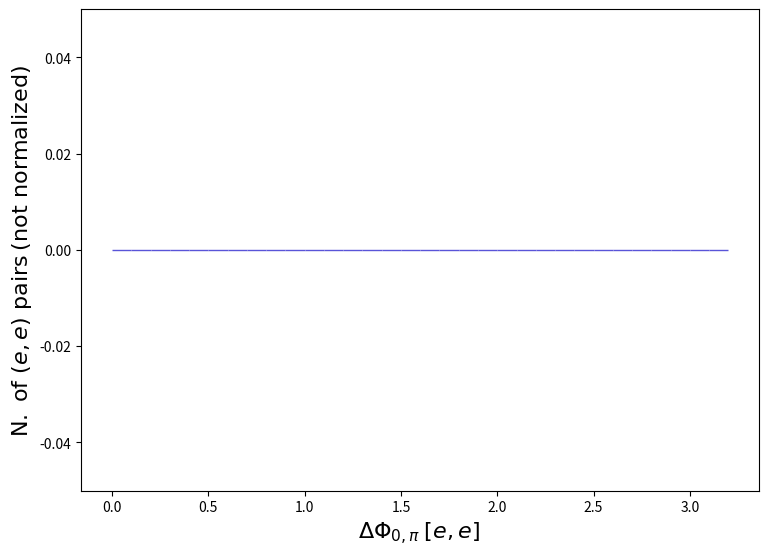

This chart was generated by the following Python code: (Note: this script raises an exception after producing the figure.)
def selection_140():

    # Library import
    import numpy
    import matplotlib
    import matplotlib.pyplot   as plt
    import matplotlib.gridspec as gridspec

    # Library version
    matplotlib_version = matplotlib.__version__
    numpy_version      = numpy.__version__

    # Histo binning
    xBinning = numpy.linspace(0.0,3.2,33,endpoint=True)

    # Creating data sequence: middle of each bin
    xData = numpy.array([0.05,0.15000000000000002,0.25,0.35000000000000003,0.45,0.55,0.65,0.75,0.8500000000000001,0.9500000000000001,1.05,1.1500000000000001,1.25,1.35,1.4500000000000002,1.55,1.6500000000000001,1.75,1.85,1.9500000000000002,2.0500000000000003,2.15,2.25,2.35,2.45,2.5500000000000003,2.6500000000000004,2.75,2.85,2.95,3.0500000000000003,3.1500000000000004])

    # Creating weights for histo: y141_DPHI_0_PI_0
    y141_DPHI_0_PI_0_weights = numpy.array([0.0,0.0,0.0,0.0,0.0,0.0,0.0,0.0,0.0,0.0,0.0,0.0,0.0,0.0,0.0,0.0,0.0,0.0,0.0,0.0,0.0,0.0,0.0,0.0,0.0,0.0,0.0,0.0,0.0,0.0,0.0,0.0])

    # Creating a new Canvas
    fig   = plt.figure(figsize=(8.75,6.25),dpi=80)
    frame = gridspec.GridSpec(1,1)
    pad   = fig.add_subplot(frame[0])

    # Creating a new Stack
    pad.hist(x=xData, bins=xBinning, weights=y141_DPHI_0_PI_0_weights,\
             label="$testset$", rwidth=1.0,\
             color="#5954d8", edgecolor="#5954d8", linewidth=1, linestyle="solid",\
             bottom=None, cumulative=False, density=False, align="mid", orientation="vertical")


    # Axis
    plt.rc('text',usetex=False)
    plt.xlabel(r"$\Delta\Phi_{0,\pi}$ $[ e, e ]$ ",\
               fontsize=16,color="black")
    plt.ylabel(r"$\mathrm{N.}\ \mathrm{of}\ (e, e)\ \mathrm{pairs}$ $(\mathrm{not}\ \mathrm{normalized})$",\
               fontsize=16,color="black")

    # Boundary of y-axis
    ymax=(y141_DPHI_0_PI_0_weights).max()*1.1
    ymin=0 # linear scale
    #ymin=min([x for x in (y141_DPHI_0_PI_0_weights) if x])/100. # log scale
    plt.gca().set_ylim(ymin,ymax)

    # Log/Linear scale for X-axis
    plt.gca().set_xscale("linear")
    #plt.gca().set_xscale("log",nonpositive="clip")

    # Log/Linear scale for Y-axis
    plt.gca().set_yscale("linear")
    #plt.gca().set_yscale("log",nonpositive="clip")

    # Saving the image
    plt.savefig('../../HTML/MadAnalysis5job_0/selection_140.png')
    plt.savefig('../../PDF/MadAnalysis5job_0/selection_140.png')
    plt.savefig('../../DVI/MadAnalysis5job_0/selection_140.eps')

# Running!
if __name__ == '__main__':
    selection_140()
